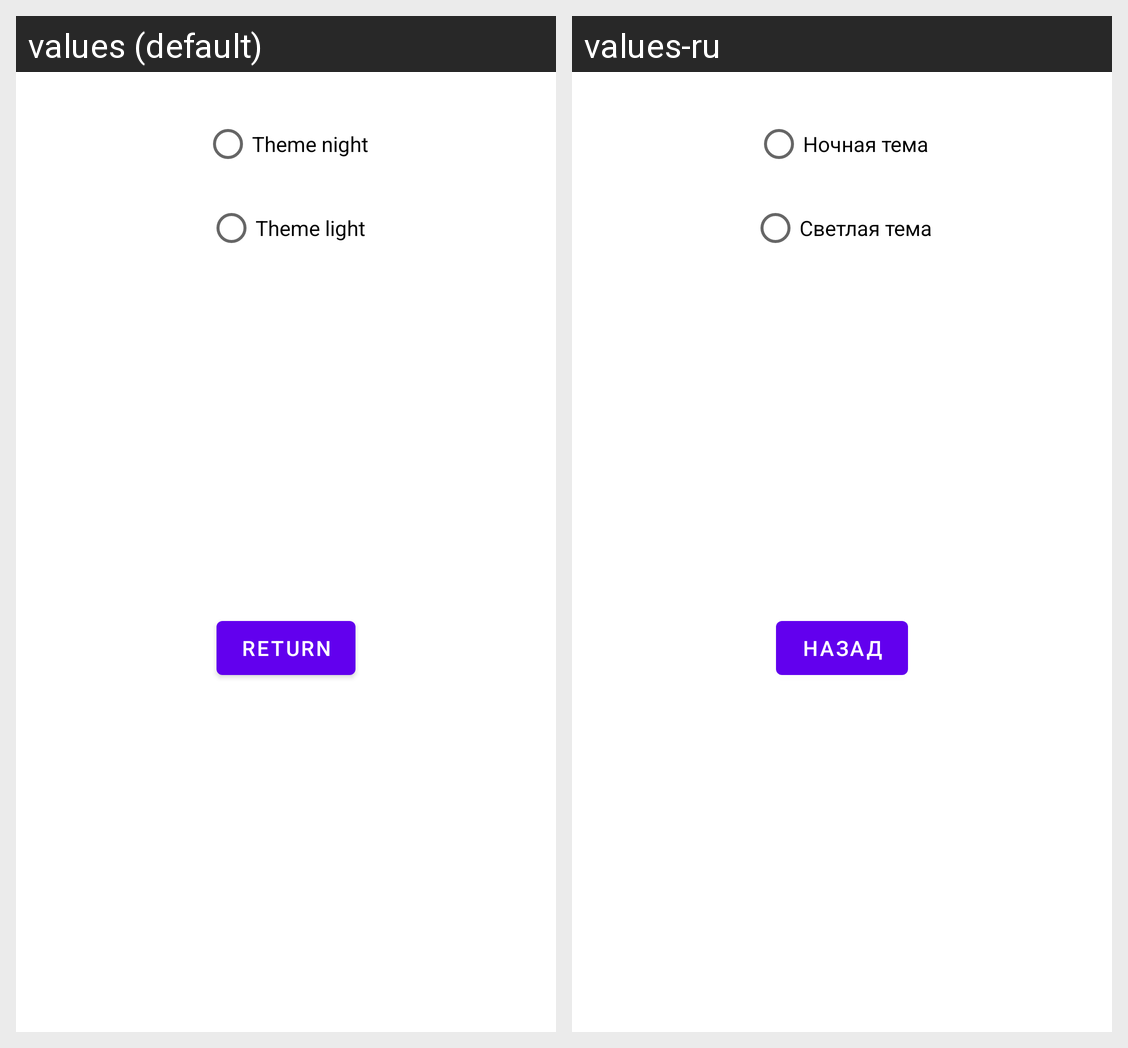

This grid shows one Android layout under two languages. Give, for every string resource on the screen, its name, the default text and each shown locale's text.
Android screen res/layout/activity_settings.xml rendered under 2 locales, left to right: values (default), values-ru. Device: Nexus 5 (rendered at 1080×1920; each locale shown at half size, 540×960, under a caption strip naming it); theme Theme.NewCalculator.
Strings drawn on this screen, with the default value and each locale's value (text and hints the layout hard-codes, and strings that could not be matched under every locale, appear in the picture but are not listed):

ThemeNight
  values: Theme night
  values-ru: Ночная тема

ThemeDay
  values: Theme light
  values-ru: Светлая тема

Return
  values: Return
  values-ru: Назад
